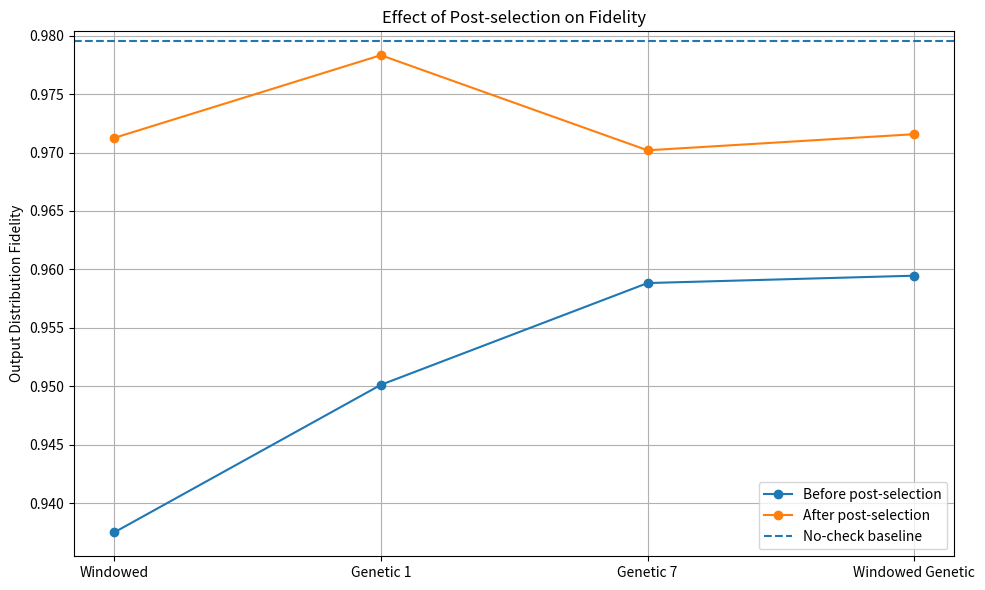
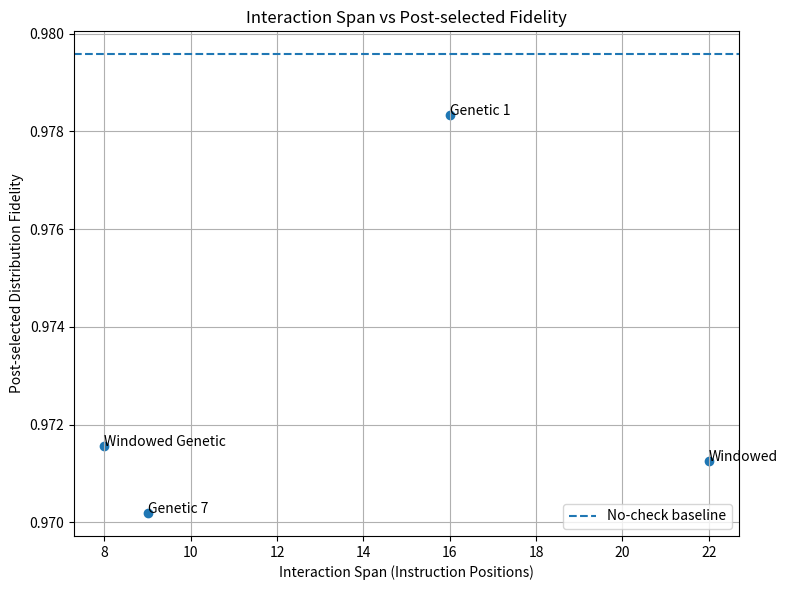

Write the Python code that produced these figures, in order.
import matplotlib.pyplot as plt

# Experimental data
configurations = [
    "Windowed",
    "Genetic 1",
    "Genetic 7",
    "Windowed Genetic"
]

spans = [22, 16, 9, 8]

raw_fidelity = [
    0.93749,
    0.95012,
    0.95883,
    0.95946
]

filtered_fidelity = [
    0.97125,
    0.97833,
    0.97019,
    0.97157
]

baseline = 0.97958


# GRAPH 1: Fidelity comparison

x = range(len(configurations))

plt.figure(figsize=(10, 6))

plt.plot(
    x,
    raw_fidelity,
    marker="o",
    label="Before post-selection"
)

plt.plot(
    x,
    filtered_fidelity,
    marker="o",
    label="After post-selection"
)

plt.axhline(
    y=baseline,
    linestyle="--",
    label="No-check baseline"
)

plt.xticks(x, configurations)
plt.ylabel("Output Distribution Fidelity")
plt.title("Effect of Post-selection on Fidelity")
plt.legend()
plt.grid(True)

plt.tight_layout()
plt.savefig("fidelity_comparison.png", dpi=300)

plt.show()


# GRAPH 2: Separation vs filtered fidelity

plt.figure(figsize=(8, 6))

plt.scatter(
    spans,
    filtered_fidelity
)

for i, name in enumerate(configurations):

    plt.annotate(
        name,
        (spans[i], filtered_fidelity[i])
    )

plt.axhline(
    y=baseline,
    linestyle="--",
    label="No-check baseline"
)

plt.xlabel("Interaction Span (Instruction Positions)")
plt.ylabel("Post-selected Distribution Fidelity")

plt.title("Interaction Span vs Post-selected Fidelity")

plt.legend()
plt.grid(True)

plt.tight_layout()
plt.savefig("span_vs_fidelity.png", dpi=300)

plt.show()

print("Both graphs generated successfully!")
